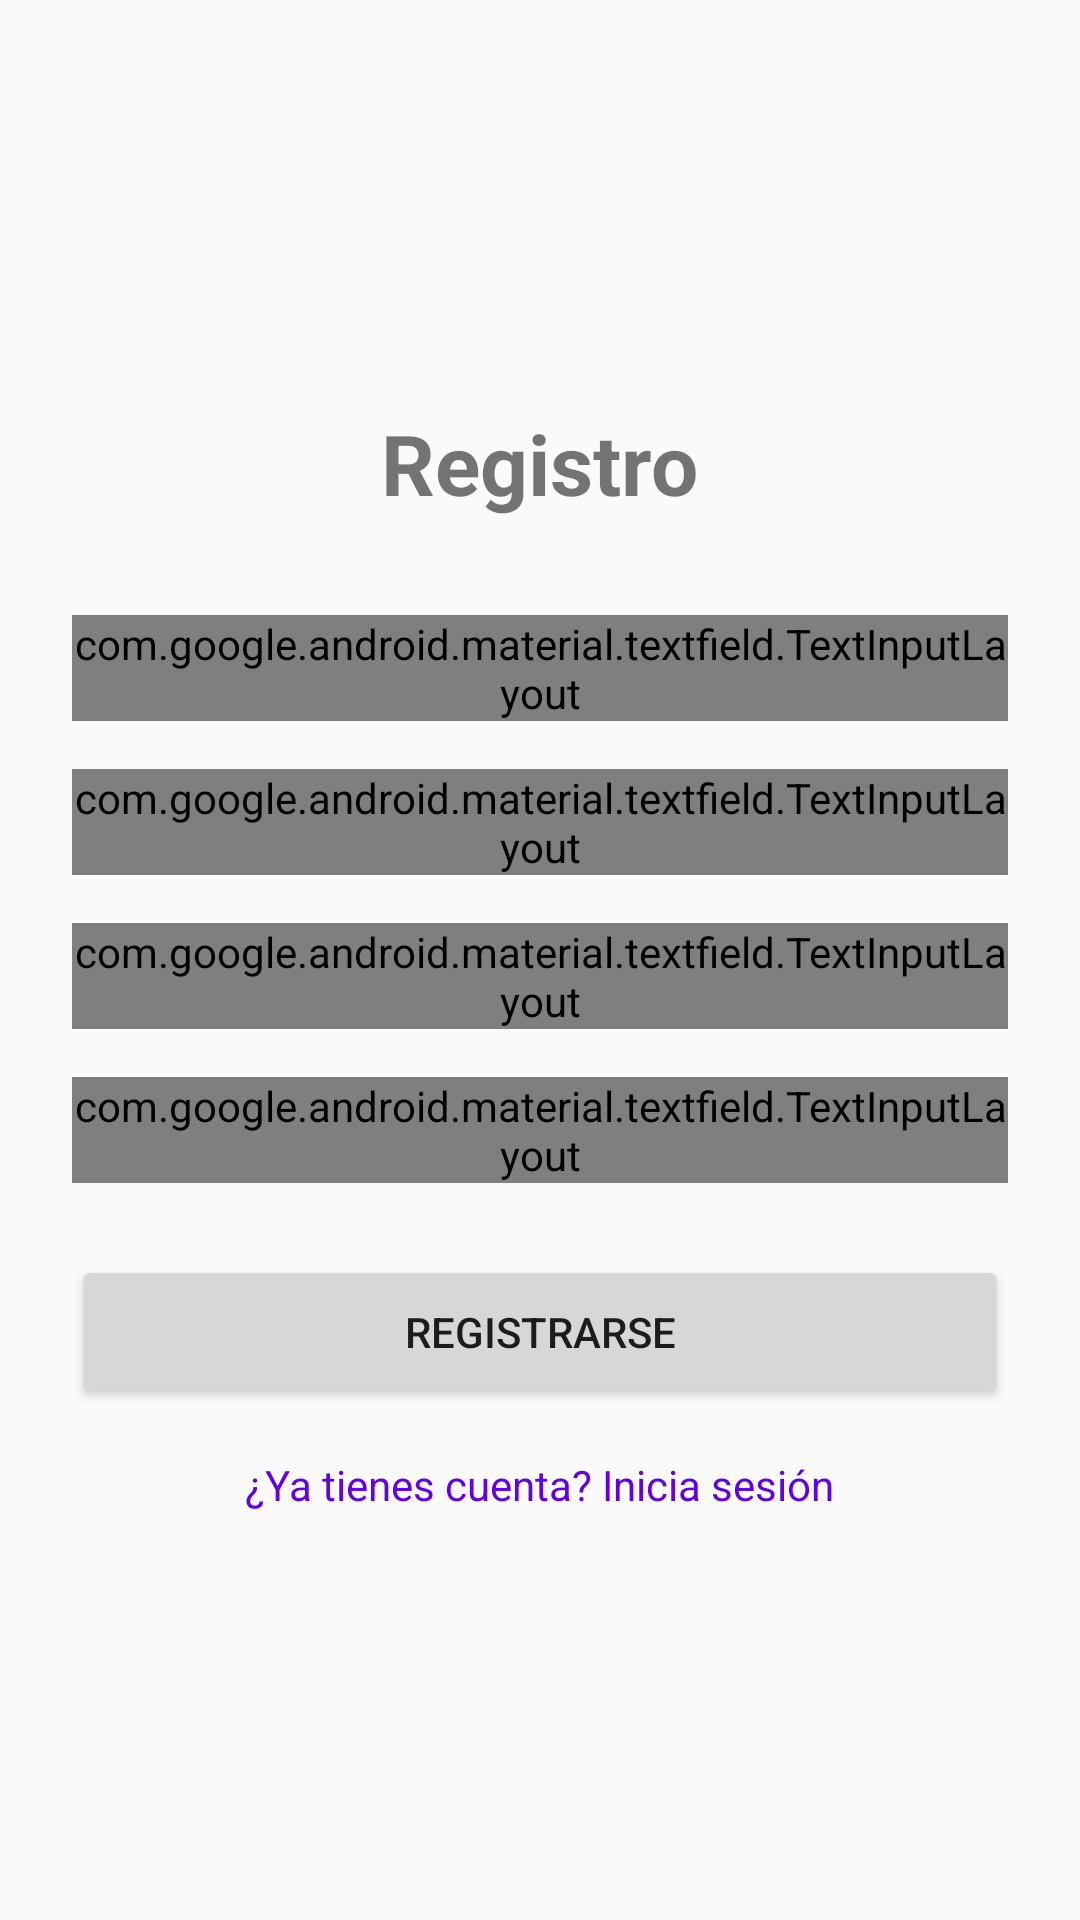

Here is an Android app screen rendered from its layout file. Give the layout XML and the strings, colors and styles it references.
<!-- AndroidManifest.xml: application theme Theme.Fitlife -->
<!-- res/layout/activity_register.xml -->
<?xml version="1.0" encoding="utf-8"?>
<ScrollView xmlns:android="http://schemas.android.com/apk/res/android"
    android:layout_width="match_parent"
    android:layout_height="match_parent"
    android:fillViewport="true">

    <LinearLayout
        android:layout_width="match_parent"
        android:layout_height="wrap_content"
        android:orientation="vertical"
        android:padding="24dp"
        android:gravity="center">

        <TextView
            android:layout_width="wrap_content"
            android:layout_height="wrap_content"
            android:text="Registro"
            android:textSize="28sp"
            android:textStyle="bold"
            android:layout_marginBottom="32dp"/>

        <com.google.android.material.textfield.TextInputLayout
            android:layout_width="match_parent"
            android:layout_height="wrap_content"
            android:layout_marginBottom="16dp">

            <com.google.android.material.textfield.TextInputEditText
                android:id="@+id/etName"
                android:layout_width="match_parent"
                android:layout_height="wrap_content"
                android:hint="Nombre completo"
                android:inputType="textPersonName"/>
        </com.google.android.material.textfield.TextInputLayout>

        <com.google.android.material.textfield.TextInputLayout
            android:layout_width="match_parent"
            android:layout_height="wrap_content"
            android:layout_marginBottom="16dp">

            <com.google.android.material.textfield.TextInputEditText
                android:id="@+id/etEmail"
                android:layout_width="match_parent"
                android:layout_height="wrap_content"
                android:hint="Email"
                android:inputType="textEmailAddress"/>
        </com.google.android.material.textfield.TextInputLayout>

        <com.google.android.material.textfield.TextInputLayout
            android:layout_width="match_parent"
            android:layout_height="wrap_content"
            android:layout_marginBottom="16dp">

            <com.google.android.material.textfield.TextInputEditText
                android:id="@+id/etPassword"
                android:layout_width="match_parent"
                android:layout_height="wrap_content"
                android:hint="Contraseña"
                android:inputType="textPassword"/>
        </com.google.android.material.textfield.TextInputLayout>

        <com.google.android.material.textfield.TextInputLayout
            android:layout_width="match_parent"
            android:layout_height="wrap_content"
            android:layout_marginBottom="24dp">

            <com.google.android.material.textfield.TextInputEditText
                android:id="@+id/etConfirmPassword"
                android:layout_width="match_parent"
                android:layout_height="wrap_content"
                android:hint="Confirmar contraseña"
                android:inputType="textPassword"/>
        </com.google.android.material.textfield.TextInputLayout>

        <Button
            android:id="@+id/btnRegister"
            android:layout_width="match_parent"
            android:layout_height="wrap_content"
            android:text="Registrarse"
            android:padding="16dp"/>

        <TextView
            android:id="@+id/tvLogin"
            android:layout_width="wrap_content"
            android:layout_height="wrap_content"
            android:text="¿Ya tienes cuenta? Inicia sesión"
            android:textColor="@color/purple_500"
            android:layout_marginTop="16dp"/>

        <ProgressBar
            android:id="@+id/progressBar"
            android:layout_width="wrap_content"
            android:layout_height="wrap_content"
            android:visibility="gone"
            android:layout_marginTop="16dp"/>
    </LinearLayout>
</ScrollView>
<!-- resources referenced by this layout -->
<resources>
  <style name="Theme.Fitlife" parent="android:Theme.Material.Light.NoActionBar" />
  <!-- not gathered from this repository: default colours our renderer supplied (Android Studio template values) -->
  <color name="purple_500">#FF6200EE</color>
</resources>
